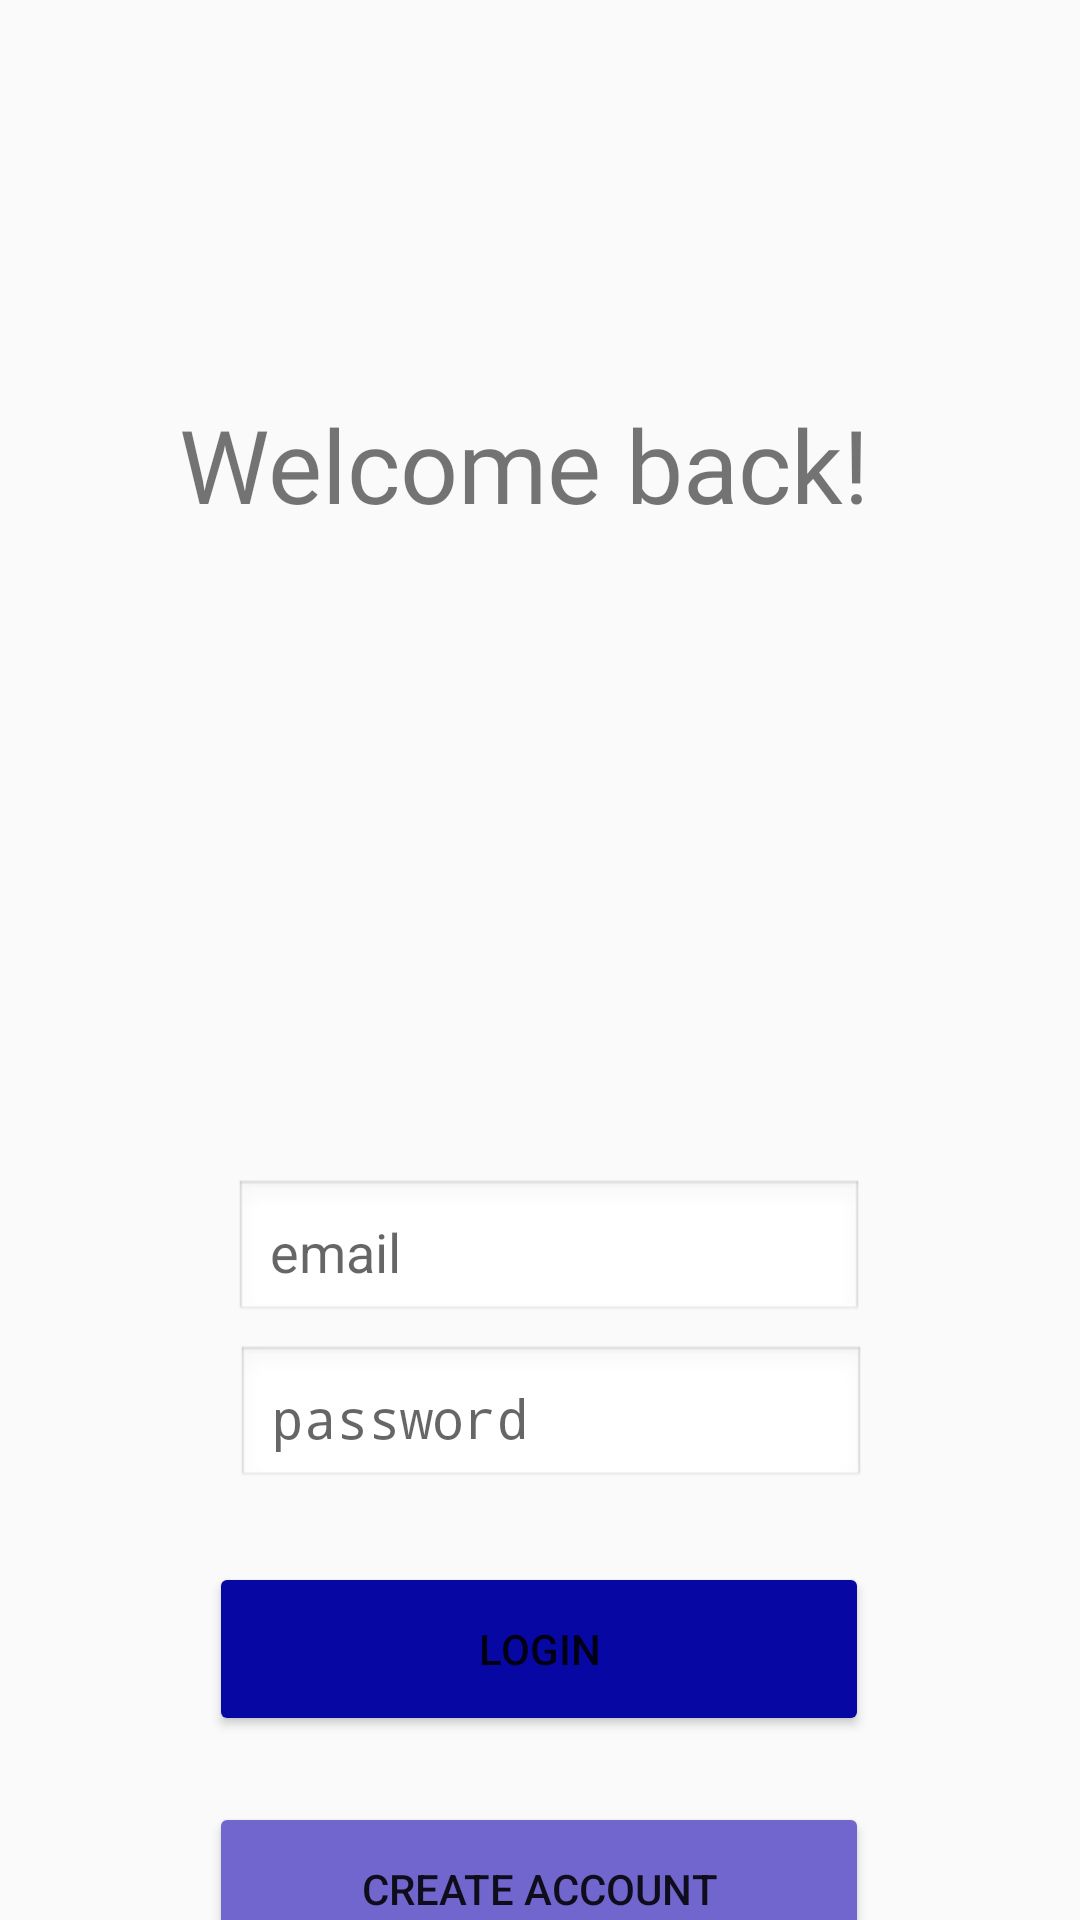

Here is an Android app screen rendered from its layout file. Give the layout XML and the strings, colors and styles it references.
<!-- AndroidManifest.xml: application theme Theme.Projectproject_group_11 -->
<!-- res/layout/activity_login.xml -->
<?xml version="1.0" encoding="utf-8"?>
<androidx.constraintlayout.widget.ConstraintLayout xmlns:android="http://schemas.android.com/apk/res/android"
    xmlns:app="http://schemas.android.com/apk/res-auto"
    xmlns:tools="http://schemas.android.com/tools"
    android:layout_width="match_parent"
    android:layout_height="match_parent"
    tools:context=".ui.activities.LoginActivity">

    <TextView
        android:id="@+id/textView2"
        android:layout_width="240dp"
        android:layout_height="63dp"
        android:layout_marginStart="85dp"
        android:layout_marginTop="132dp"
        android:layout_marginEnd="86dp"
        android:fontFamily="@font/alata"
        android:text="Welcome back!"
        android:textSize="34sp"
        app:layout_constraintEnd_toEndOf="parent"
        app:layout_constraintStart_toStartOf="parent"
        app:layout_constraintTop_toTopOf="parent" />

    <EditText
        android:id="@+id/login_emailField"
        android:layout_width="wrap_content"
        android:layout_height="wrap_content"
        android:layout_marginStart="104dp"
        android:layout_marginTop="198dp"
        android:layout_marginEnd="98dp"
        android:layout_marginBottom="7dp"
        android:background="@android:drawable/edit_text"
        android:ems="10"
        android:hint="email"
        android:inputType="textEmailAddress"
        android:padding="12dp"
        app:layout_constraintBottom_toTopOf="@+id/login_passwordField"
        app:layout_constraintEnd_toEndOf="parent"
        app:layout_constraintStart_toStartOf="parent"
        app:layout_constraintTop_toBottomOf="@+id/textView2" />

    <EditText
        android:id="@+id/login_passwordField"
        android:layout_width="wrap_content"
        android:layout_height="wrap_content"
        android:layout_marginStart="104dp"
        android:layout_marginTop="7dp"
        android:layout_marginEnd="97dp"
        android:background="@android:drawable/edit_text"
        android:ems="10"
        android:hint="password"
        android:inputType="textPassword"
        android:padding="12dp"
        app:layout_constraintEnd_toEndOf="parent"
        app:layout_constraintStart_toStartOf="parent"
        app:layout_constraintTop_toBottomOf="@+id/login_emailField" />

    <Button
        android:id="@+id/login_loginButton"
        android:layout_width="220dp"
        android:layout_height="58dp"
        android:layout_marginStart="160dp"
        android:layout_marginTop="24dp"
        android:layout_marginEnd="161dp"
        android:backgroundTint="#0707A4"
        android:text="Login"
        app:layout_constraintEnd_toEndOf="parent"
        app:layout_constraintStart_toStartOf="parent"
        app:layout_constraintTop_toBottomOf="@+id/login_passwordField" />

    <Button
        android:id="@+id/login_createAccountButton"
        android:layout_width="220dp"
        android:layout_height="58dp"
        android:layout_marginStart="160dp"
        android:layout_marginTop="104dp"
        android:layout_marginEnd="161dp"
        android:layout_marginBottom="83dp"
        android:backgroundTint="#7166CE"
        android:text="Create Account"
        app:layout_constraintBottom_toBottomOf="parent"
        app:layout_constraintEnd_toEndOf="parent"
        app:layout_constraintStart_toStartOf="parent"
        app:layout_constraintTop_toBottomOf="@+id/login_passwordField"
        app:layout_constraintVertical_bias="0.0" />

    <TextView
        android:id="@+id/textView3"
        android:layout_width="wrap_content"
        android:layout_height="wrap_content"
        android:layout_marginStart="198dp"
        android:layout_marginTop="10dp"
        android:layout_marginEnd="199dp"
        android:layout_marginBottom="11dp"
        android:text="Or"
        app:layout_constraintBottom_toTopOf="@+id/login_createAccountButton"
        app:layout_constraintEnd_toEndOf="parent"
        app:layout_constraintStart_toStartOf="parent"
        app:layout_constraintTop_toBottomOf="@+id/login_loginButton" />
</androidx.constraintlayout.widget.ConstraintLayout>
<!-- resources referenced by this layout -->
<resources>
  <style name="Theme.Projectproject_group_11" parent="android:Theme.Material.Light.NoActionBar" />
</resources>
